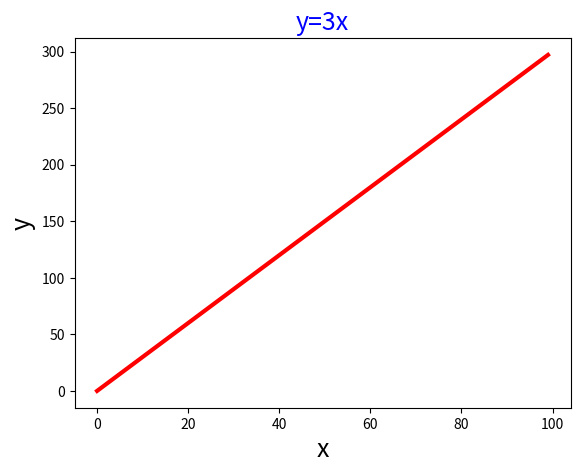

Recreate this plot in Python.
#!/usr/bin/env python3
# -*- coding: utf-8 -*-
"""
Example plot with three additional features: linewidth, color and fontsize
Plots y = 3x from x=0 to 99

PHYS20161 Week 8

Charanjit Kaur 07/11/23
"""

import numpy as np
import matplotlib.pyplot as plt

x_values = np.arange(100)
y_values = 3*x_values

fig=plt.figure()
ax=fig.add_subplot(111)

ax.plot(x_values, y_values, linewidth=3, color='red')

ax.set_xlabel('x', fontsize=18)
ax.set_ylabel('y', fontsize=18)
ax.set_title('y=3x', fontsize=18,color='blue')

#plt.savefig('colored_line.pdf')
plt.savefig('colored_line.png', dpi=300)
plt.show()
plt.close()
 
